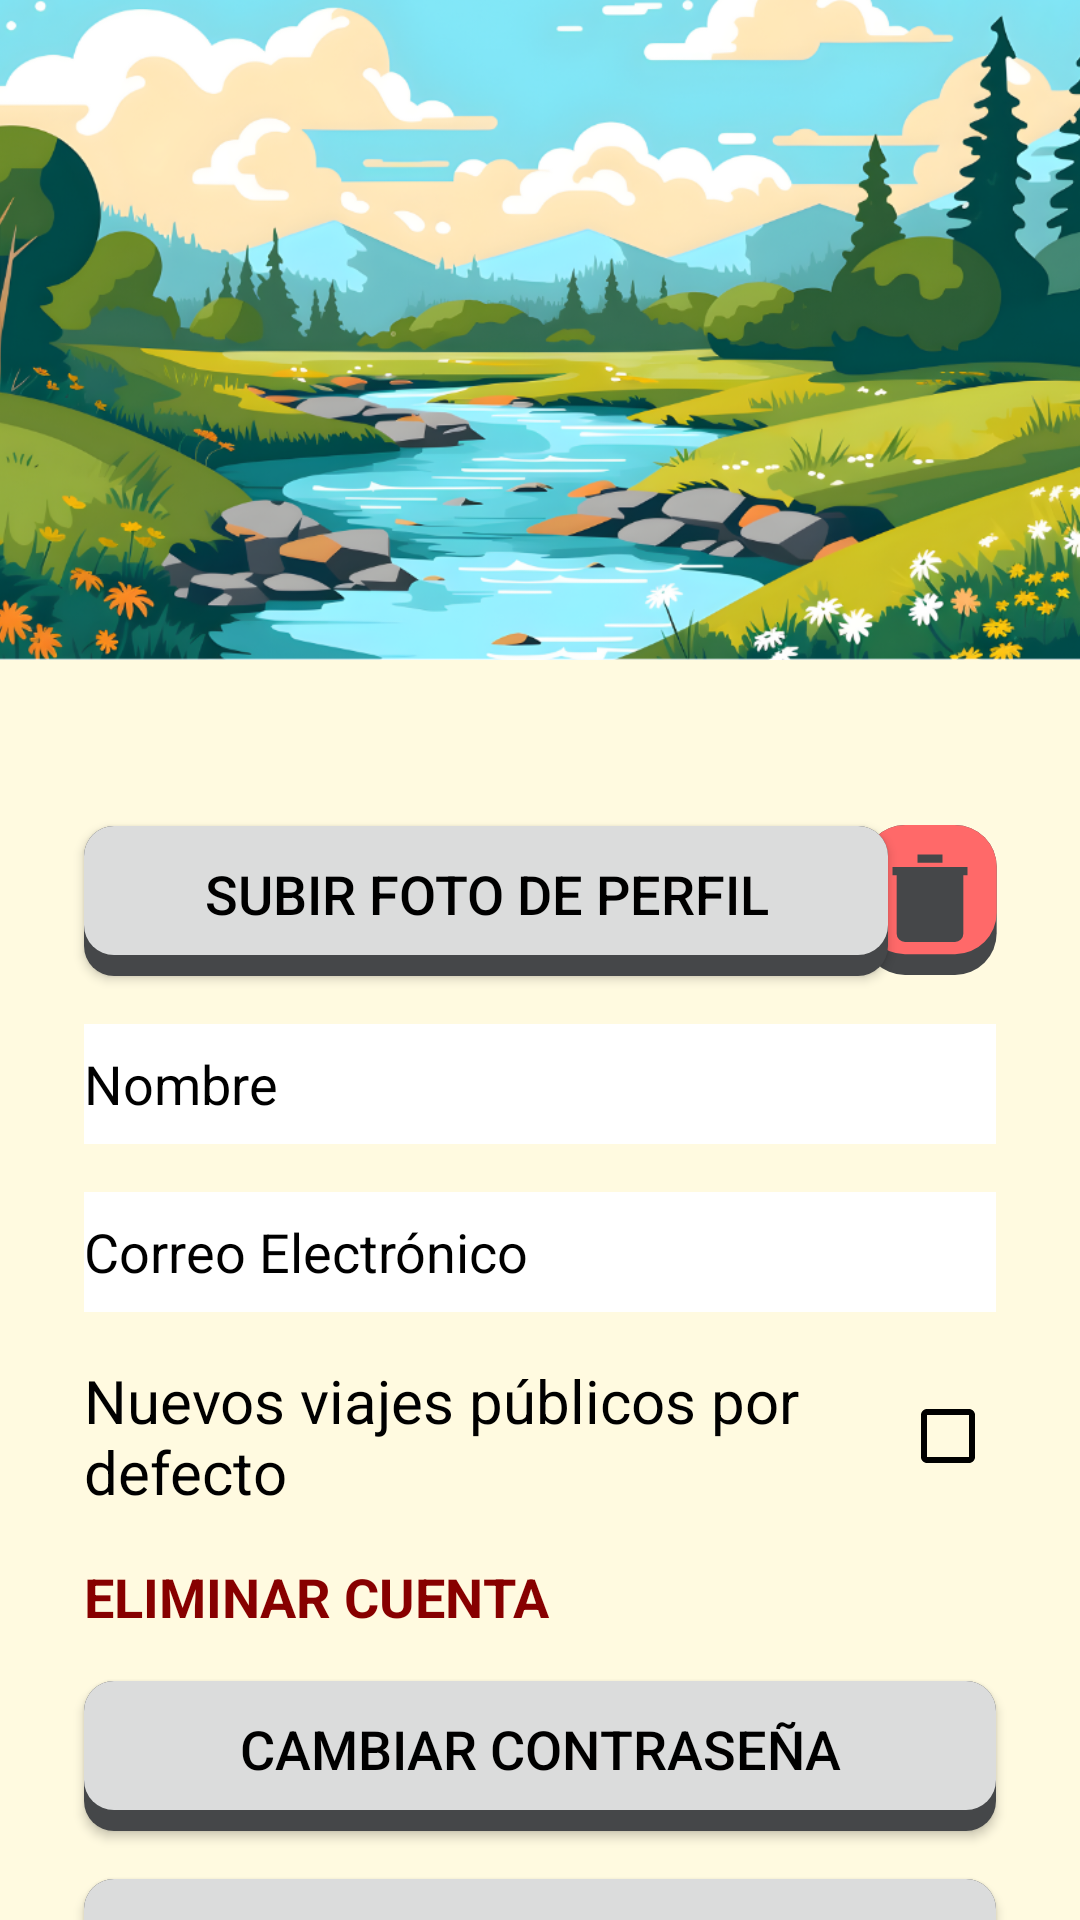

This screen was rendered from an Android layout file. Write that file and the resources it references.
<!-- AndroidManifest.xml: application theme Theme.ViajesLog -->
<!-- res/layout/fragment_edit_profile.xml -->
<?xml version="1.0" encoding="utf-8"?>
<FrameLayout xmlns:android="http://schemas.android.com/apk/res/android"
    xmlns:app="http://schemas.android.com/apk/res-auto"
    xmlns:tools="http://schemas.android.com/tools"
    android:layout_width="match_parent"
    android:layout_height="match_parent"
    android:background="@color/yellow"
    tools:context=".view.profile.EditProfileFragment">

    <LinearLayout
        android:layout_width="match_parent"
        android:layout_height="match_parent"
        android:orientation="vertical">

        <RelativeLayout
            android:layout_width="match_parent"
            android:layout_height="wrap_content"
            android:layout_gravity="top"
            android:gravity="top">

            <ImageView
                android:id="@+id/iv_cover"
                android:layout_width="match_parent"
                android:layout_height="220dp"
                android:background="@color/white"
                android:scaleType="centerCrop"
                android:src="@drawable/img_banner_profile" />

            <RelativeLayout
                android:layout_width="wrap_content"
                android:layout_height="wrap_content">

                <com.google.android.material.imageview.ShapeableImageView
                    android:id="@+id/iv_imagen"
                    android:layout_width="130dp"
                    android:layout_height="130dp"
                    android:layout_marginStart="30dp"
                    android:layout_marginTop="130dp"
                    android:scaleType="centerCrop"
                    app:shapeAppearanceOverlay="@style/RoundedImageView" />

                <ProgressBar
                    android:id="@+id/pb_img"
                    android:layout_width="130dp"
                    android:layout_height="130dp"
                    android:layout_marginStart="30dp"
                    android:layout_marginTop="130dp"
                    android:visibility="gone" />

            </RelativeLayout>

        </RelativeLayout>

        <LinearLayout
            android:layout_width="match_parent"
            android:layout_height="wrap_content"
            android:orientation="vertical"
            android:paddingStart="@dimen/padding_ll_std"
            android:paddingEnd="@dimen/padding_ll_std">

            <ImageView
                android:id="@+id/iv_delete"
                android:layout_width="@dimen/touch_btn"
                android:layout_height="@dimen/touch_btn"
                android:layout_gravity="right"
                android:layout_marginTop="15dp"
                android:layout_marginEnd="5dp"
                android:src="@drawable/btn_round_delete" />

            <Button
                android:id="@+id/btn_new_image"
                android:layout_width="wrap_content"
                android:layout_height="@dimen/touch_btn"
                android:layout_marginLeft="@dimen/margin_touch_min"
                android:layout_marginTop="-50dp"
                android:layout_marginRight="@dimen/margin_touch_min"
                android:layout_marginBottom="@dimen/margin_touch_min"
                android:background="@drawable/bt_rounded_corner"
                android:paddingHorizontal="@dimen/touch_min"
                android:paddingBottom="5dp"
                android:text="SUBIR FOTO DE PERFIL"
                android:textSize="@dimen/font_std" />

            <EditText
                android:id="@+id/et_name"
                android:layout_width="match_parent"
                android:layout_height="@dimen/touch_min"
                android:layout_margin="@dimen/margin_touch_min"
                android:autofillHints="true"
                android:background="@color/white"
                android:drawableStart="@drawable/ic_person"
                android:drawablePadding="@dimen/padding_ll_std"
                android:drawableTint="@color/black"
                android:hint="@string/name"
                android:inputType="text"
                android:textColor="@color/black"
                android:textColorHint="@color/black"
                android:textSize="@dimen/font_std" />

            <EditText
                android:id="@+id/et_email"
                android:layout_width="match_parent"
                android:layout_height="@dimen/touch_min"
                android:layout_margin="@dimen/margin_touch_min"
                android:autofillHints="true"
                android:background="@color/white"
                android:drawableStart="@drawable/ic_email"
                android:drawablePadding="@dimen/padding_ll_std"
                android:drawableTint="@color/black"
                android:hint="@string/email"
                android:inputType="textEmailAddress"
                android:textColor="@color/black"
                android:textColorHint="@color/black"
                android:textSize="@dimen/font_std" />

            <TextView
                android:id="@+id/tv_alert"
                android:layout_width="match_parent"
                android:layout_height="wrap_content"
                android:layout_marginStart="@dimen/margin_touch_min"
                android:layout_marginEnd="@dimen/margin_touch_min"
                android:background="@color/white"
                android:gravity="center"
                android:text="@string/wrong"
                android:textColor="@color/black"
                android:textSize="@dimen/font_std"
                android:textStyle="bold"
                android:visibility="gone" />

            <CheckBox
                android:id="@+id/cb_online"
                android:layout_width="match_parent"
                android:layout_height="wrap_content"
                android:layout_margin="@dimen/margin_touch_min"
                android:layout_marginTop="@dimen/margin_touch_min"
                android:layout_marginBottom="@dimen/margin_touch_min"
                android:buttonTint="@color/black"
                android:checked="false"
                android:layoutDirection="rtl"
                android:text="Nuevos viajes públicos por defecto"
                android:textColor="@color/black"
                android:textSize="@dimen/title_20" />

            <TextView
                android:id="@+id/tv_delete"
                android:layout_width="match_parent"
                android:layout_height="wrap_content"
                android:layout_marginLeft="@dimen/margin_touch_min"
                android:layout_marginTop="@dimen/margin_touch_min"
                android:layout_marginBottom="@dimen/margin_touch_min"
                android:text="ELIMINAR CUENTA"
                android:textColor="@color/red"
                android:textSize="18dp"
                android:textStyle="bold" />

            <Button
                android:id="@+id/btn_passw"
                android:layout_width="match_parent"
                android:layout_height="@dimen/touch_btn"
                android:layout_margin="@dimen/margin_touch_min"
                android:layout_marginBottom="@dimen/margin_touch_min"
                android:background="@drawable/bt_rounded_corner"
                android:gravity="center"
                android:paddingBottom="5dp"
                android:text="@string/change_passw"
                android:textSize="@dimen/font_std" />

            
            <ProgressBar
                android:id="@+id/pb_save"
                android:layout_width="wrap_content"
                android:layout_height="wrap_content"
                android:layout_gravity="center"
                android:visibility="gone" />

            <Button
                android:id="@+id/btn_save"
                android:layout_width="match_parent"
                android:layout_height="@dimen/touch_btn"
                android:layout_margin="@dimen/margin_touch_min"
                android:background="@drawable/bt_rounded_corner"
                android:paddingBottom="5dp"
                android:text="@string/save"
                android:textSize="@dimen/title_20" />

        </LinearLayout>

    </LinearLayout>

</FrameLayout>
<!-- resources referenced by this layout -->
<resources>
  <color name="black">#FF000000</color>
  <color name="red">#870000</color>
  <color name="white">#FFFFFFFF</color>
  <color name="yellow">#fffae0</color>
  <dimen name="font_std">18sp</dimen>
  <dimen name="margin_touch_min">8sp</dimen>
  <dimen name="padding_ll_std">20sp</dimen>
  <dimen name="title_20">20sp</dimen>
  <dimen name="touch_btn">50sp</dimen>
  <dimen name="touch_min">40sp</dimen>
  <!-- drawable bt_rounded_corner (drawable) -->
  <?xml version="1.0" encoding="utf-8"?>
  <layer-list xmlns:android="http://schemas.android.com/apk/res/android">
      
      <item>
          <shape>
              <corners android:radius="10dp" />
              <solid android:color="@color/gray" />
          </shape>
      </item>
  
      
      <item android:bottom="7dp">
          <shape>
              <corners android:radius="10dp" /> 
              <solid android:color="@color/light_gray" />
          </shape>
      </item>
  </layer-list>
  <!-- drawable btn_round_delete (drawable) -->
  <layer-list xmlns:android="http://schemas.android.com/apk/res/android">
  
      <item>
          <shape>
              <corners android:radius="10dp" />
              <solid android:color="@color/gray" />
          </shape>
      </item>
  
      <item android:bottom="5dp">
          <shape android:shape="rectangle">
              <solid android:color="#FF6969" />
              <corners android:radius="10dp" />
  
          </shape>
      </item>
      
      <item
          android:bottom="8dp"
          android:left="4dp"
          android:right="4dp"
          android:top="4dp">
          <vector
              android:width="24dp"
              android:height="24dp"
              android:tint="@color/gray"
              android:viewportWidth="24"
              android:viewportHeight="24">
              <path
                  android:fillColor="@color/white"
                  android:pathData="M3,6h18v2h-1v14a2,2 0,0,1 -2,2H6a2,2 0,0,1 -2,-2V8H3V6zM9,3h6v2H9V3zM8,10h2v10H8V10zm6,0h2v10h-2V10z" />
          </vector>
      </item>
  </layer-list>
  <!-- drawable img_banner_profile: png bitmap (drawable, 656662 bytes) -->
  <string name="change_passw">Cambiar Contraseña</string>
  <string name="email">Correo Electrónico</string>
  <string name="name">Nombre</string>
  <string name="save">Guardar</string>
  <string name="wrong">Credenciales Incorrectas</string>
  <style name="RoundedImageView" parent="">
          <item name="cornerFamily">rounded</item>
          <item name="cornerSize">60dp</item>
      </style>
  <style name="Theme.ViajesLog" parent="Base.Theme.ViajesLog">
          <item name="windowActionBar">false</item>
          <item name="windowNoTitle">true</item>
          <item name="android:windowBackground">@color/yellow</item>
          <item name="android:textColor">@color/black</item>
      </style>
  <color name="gray">@android:color/system_neutral1_700</color>
  <color name="light_gray">#DBDCDC</color>
  <style name="Base.Theme.ViajesLog" parent="Theme.AppCompat">
          
          
      </style>
</resources>
